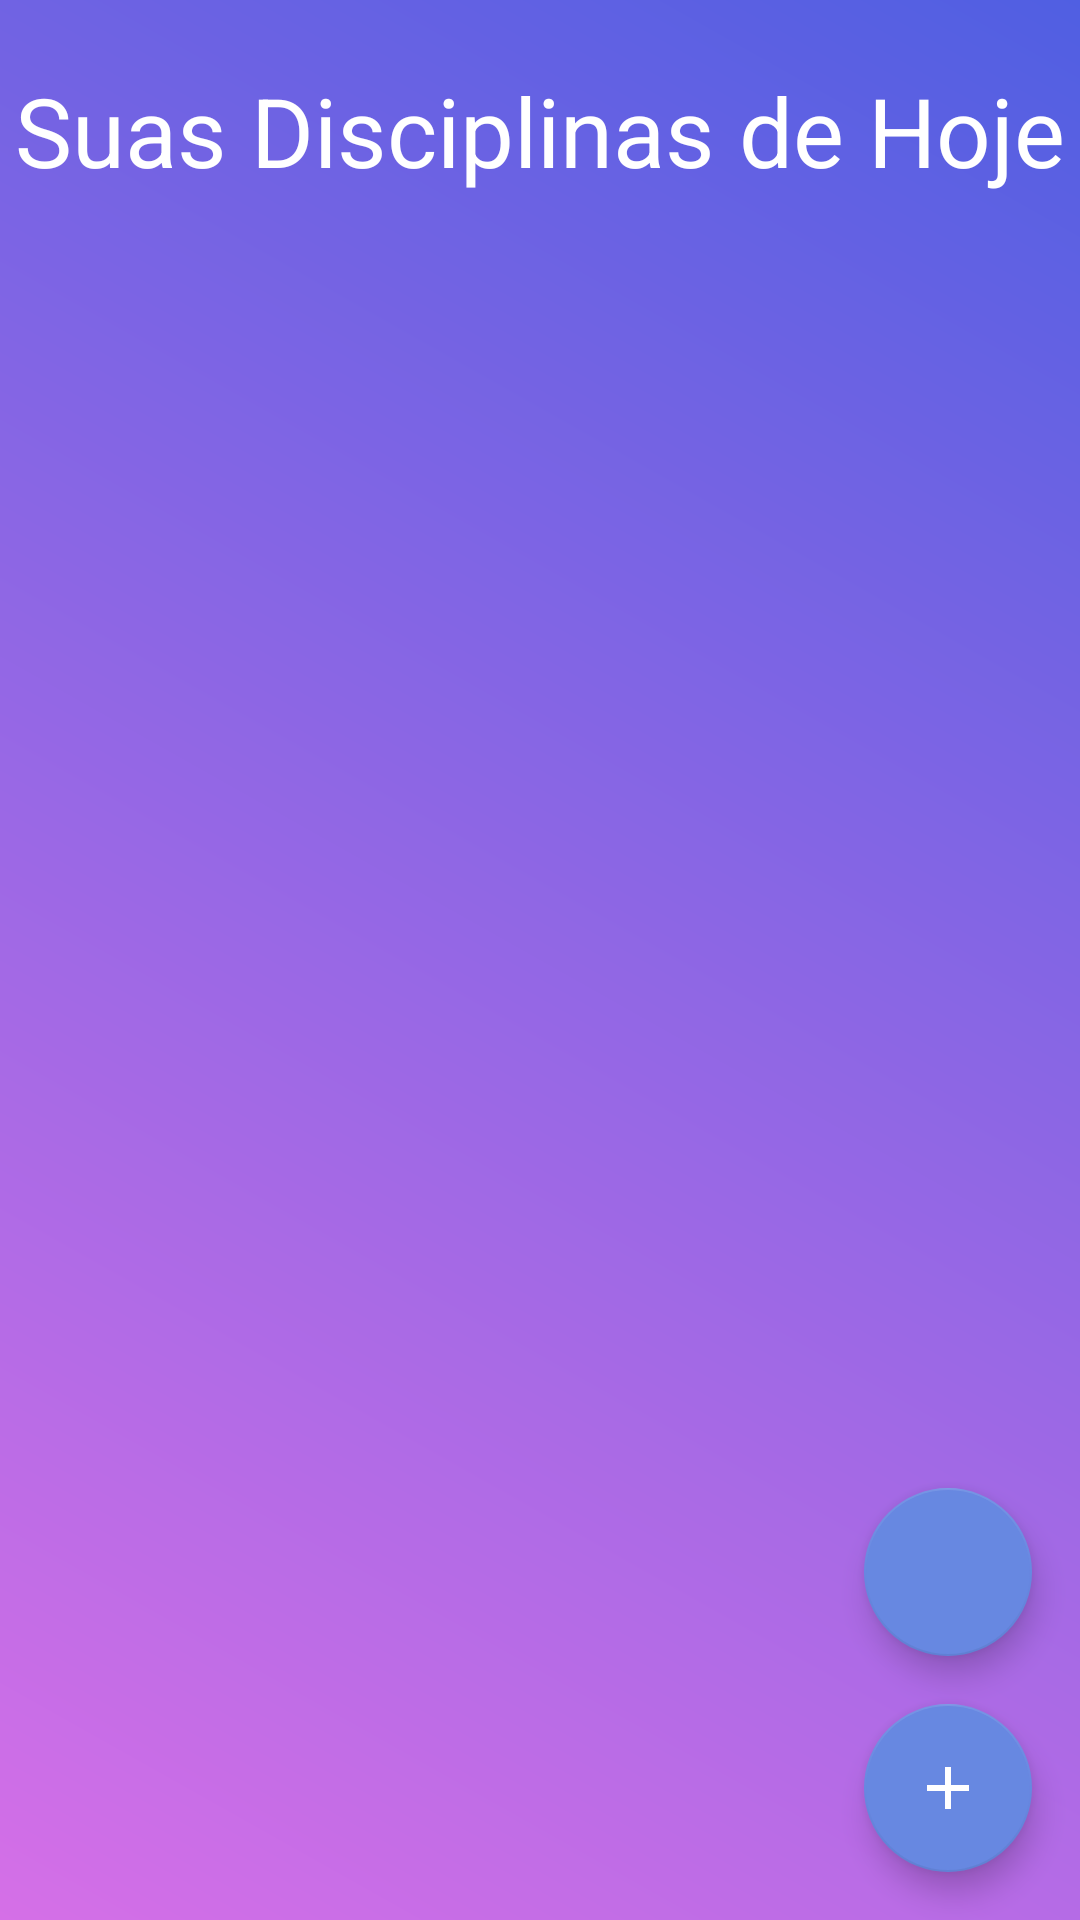

Produce the Android XML layout that renders to this screen, including the resource entries it uses.
<!-- AndroidManifest.xml: application theme Theme.Organizador -->
<!-- res/layout/activity_lista.xml -->
<?xml version="1.0" encoding="utf-8"?>
<androidx.constraintlayout.widget.ConstraintLayout xmlns:android="http://schemas.android.com/apk/res/android"
    xmlns:app="http://schemas.android.com/apk/res-auto"
    xmlns:tools="http://schemas.android.com/tools"
    android:layout_width="match_parent"
    android:layout_height="match_parent"
    tools:context=".ui.activivity.ListaActivity"
    android:background="@drawable/backgoundgradiente">

    <androidx.appcompat.widget.AppCompatTextView
        android:id="@+id/activity_lista_TextView_principal"
        android:layout_width="wrap_content"
        android:layout_height="wrap_content"
        app:layout_constraintStart_toStartOf="parent"
        app:layout_constraintEnd_toEndOf="parent"
        app:layout_constraintTop_toTopOf="parent"
        android:text="Suas Disciplinas de Hoje"
        android:layout_margin="22dp"
        android:textSize="32sp"
        android:textColor="@color/white"
        />

    <androidx.recyclerview.widget.RecyclerView
        android:id="@+id/activity_lista_RecyclerView"
        android:layout_width="0dp"
        android:layout_height="0dp"
        android:layout_marginTop="16dp"
        app:layout_constraintTop_toBottomOf="@id/activity_lista_TextView_principal"
        app:layout_constraintStart_toStartOf="parent"
        app:layout_constraintEnd_toEndOf="parent"
        app:layout_constraintBottom_toBottomOf="parent"
        tools:listitem="@layout/disciplina_item"
        />

    <com.google.android.material.floatingactionbutton.FloatingActionButton
        android:id="@+id/activity_lista_button_alteralayout"
        android:layout_width="wrap_content"
        android:layout_height="wrap_content"
        app:layout_constraintEnd_toEndOf="parent"
        app:layout_constraintBottom_toTopOf="@id/activity_lista_FloatingActionButton"
        android:clickable="true"
        android:focusable="true"
        app:backgroundTint="@color/azul_lua3"
        android:layout_margin="16dp"
        android:src="@drawable/ic_grid"
        app:tint="@android:color/white"


        />

    <com.google.android.material.floatingactionbutton.FloatingActionButton
        android:id="@+id/activity_lista_FloatingActionButton"
        android:layout_width="wrap_content"
        android:layout_height="wrap_content"
        app:layout_constraintBottom_toBottomOf="parent"
        app:layout_constraintEnd_toEndOf="parent"
        android:layout_margin="16dp"
        android:clickable="true"
        android:focusable="true"
        app:backgroundTint="@color/azul_lua3"
        android:src="@drawable/ic_add"
        app:tint="@android:color/white"
        />


</androidx.constraintlayout.widget.ConstraintLayout>
<!-- res/layout/disciplina_item.xml (included above) -->
<?xml version="1.0" encoding="utf-8"?>
<com.google.android.material.card.MaterialCardView xmlns:android="http://schemas.android.com/apk/res/android"
    xmlns:app="http://schemas.android.com/apk/res-auto"
    xmlns:tools="http://schemas.android.com/tools"
    android:layout_width="match_parent"
    android:layout_height="wrap_content"
    android:layout_margin="8dp"
    app:cardBackgroundColor="@color/azul_lua2"
    app:cardCornerRadius="8dp"
    app:cardElevation="8dp">

    <androidx.constraintlayout.widget.ConstraintLayout
        android:layout_width="match_parent"
        android:layout_height="wrap_content">

        <androidx.appcompat.widget.AppCompatTextView
            android:id="@+id/activity_discilpina_item_TextView_nome"
            android:layout_width="0dp"
            android:layout_height="wrap_content"
            android:layout_marginStart="16dp"
            android:layout_marginTop="16dp"
            android:layout_marginEnd="16dp"
            android:drawableStart="@drawable/ic_disciplina"
            android:drawablePadding="10dp"
            android:ellipsize="end"
            android:fontFamily="@font/montserrat_bold"
            android:maxLines="1"
            android:textColor="@color/white"
            android:textSize="22sp"
            android:textStyle="bold"
            app:layout_constraintEnd_toEndOf="parent"
            app:layout_constraintStart_toEndOf="@id/activity_discilpina_item_ImageView"
            app:layout_constraintTop_toTopOf="parent"
            tools:text="Nome Disciplina" />

        <androidx.appcompat.widget.AppCompatTextView
            android:id="@+id/activity_discilpina_item_TextView_descricao"
            android:layout_width="0dp"
            android:layout_height="wrap_content"
            android:layout_marginTop="10dp"
            android:drawableStart="@drawable/ic_descricao"
            android:drawablePadding="10dp"
            android:ellipsize="end"
            android:fontFamily="@font/montserrat"
            android:maxLines="1"
            android:textColor="@color/white"
            android:textSize="14sp"
            app:layout_constraintEnd_toEndOf="@id/activity_discilpina_item_TextView_nome"
            app:layout_constraintStart_toStartOf="@id/activity_discilpina_item_TextView_nome"
            app:layout_constraintTop_toBottomOf="@id/activity_discilpina_item_TextView_nome"
            tools:text="Descrição disciplina" />

        <androidx.appcompat.widget.AppCompatTextView
            android:id="@+id/activity_discilpina_item_TextView_hora_inicial"
            android:layout_width="0dp"
            android:layout_height="wrap_content"
            android:layout_marginTop="10dp"
            android:layout_marginBottom="16dp"
            android:drawableStart="@drawable/ic_time"
            android:drawablePadding="10dp"
            android:ellipsize="end"
            android:fontFamily="@font/montserrat"
            android:maxLines="1"
            android:textColor="@color/white"
            android:textSize="18sp"
            app:layout_constraintEnd_toEndOf="@id/activity_discilpina_item_TextView_descricao"
            app:layout_constraintStart_toStartOf="@id/activity_discilpina_item_TextView_descricao"
            app:layout_constraintTop_toBottomOf="@id/activity_discilpina_item_TextView_descricao"
            tools:text="Hora Inicial"
            android:maxLength="5"/>

        <androidx.appcompat.widget.AppCompatTextView
            android:id="@+id/activity_discilpina_item_TextView_hora_final"
            android:layout_width="0dp"
            android:layout_height="wrap_content"
            android:layout_marginTop="10dp"
            android:layout_marginBottom="16dp"
            android:drawableStart="@drawable/ic_time"
            android:drawablePadding="10dp"
            android:ellipsize="end"
            android:fontFamily="@font/montserrat"
            android:maxLines="1"
            android:textColor="@color/white"
            android:textSize="18sp"
            app:layout_constraintBottom_toBottomOf="parent"
            app:layout_constraintEnd_toEndOf="@id/activity_discilpina_item_TextView_hora_inicial"
            app:layout_constraintStart_toStartOf="@id/activity_discilpina_item_TextView_hora_inicial"
            app:layout_constraintTop_toBottomOf="@id/activity_discilpina_item_TextView_hora_inicial"
            tools:text="Hora Final"
            />









        

        <androidx.appcompat.widget.AppCompatImageView
            android:id="@+id/activity_discilpina_item_ImageView"
            android:layout_width="0dp"
            android:layout_height="0dp"
            android:scaleType="centerCrop"
            app:layout_constraintBottom_toBottomOf="parent"
            app:layout_constraintEnd_toStartOf="@id/activity_discilpina_item_TextView_nome"
            app:layout_constraintStart_toStartOf="parent"
            app:layout_constraintTop_toTopOf="parent"
            app:srcCompat="@drawable/imagem_padrao"
            app:layout_constraintWidth_percent="0.3"
            />
    </androidx.constraintlayout.widget.ConstraintLayout>
</com.google.android.material.card.MaterialCardView>
<!-- resources referenced by this layout -->
<resources>
  <color name="azul_lua2">#D56FE7</color>
  <color name="azul_lua3">#6788e1</color>
  <color name="white">#FFFFFFFF</color>
  <!-- drawable backgoundgradiente (drawable) -->
  <?xml version="1.0" encoding="utf-8"?>
  <shape xmlns:android="http://schemas.android.com/apk/res/android" android:shape="rectangle">
      <gradient android:endColor="@color/azul_lua"
          android:startColor="@color/azul_lua2"
          android:angle="45"/>
  </shape>
  <!-- drawable ic_add (drawable) -->
  <vector android:height="24dp" android:tint="#FFFFFF"
      android:viewportHeight="24" android:viewportWidth="24"
      android:width="24dp" xmlns:android="http://schemas.android.com/apk/res/android">
  
      <path android:fillColor="@android:color/white" android:pathData="M19,13h-6v6h-2v-6H5v-2h6V5h2v6h6v2z" />
  </vector>
  <style name="Theme.Organizador" parent="Theme.MaterialComponents.NoActionBar">
          
          <item name="colorPrimary">@color/white</item>
          <item name="colorPrimaryVariant">@color/azul_lua</item>
          <item name="colorOnPrimary">@color/azul_lua2</item>
          <item name="colorOnSurface">@color/white</item>
          
          <item name="colorSecondary">@color/white</item>
          <item name="colorSecondaryVariant">@color/white</item>
          <item name="colorOnSecondary">@color/azul_lua2</item>
  
  
          
          <item name="android:statusBarColor">?attr/colorPrimaryVariant</item>
          
  
  
  
      </style>
  <color name="azul_lua">#505fe2</color>
</resources>
